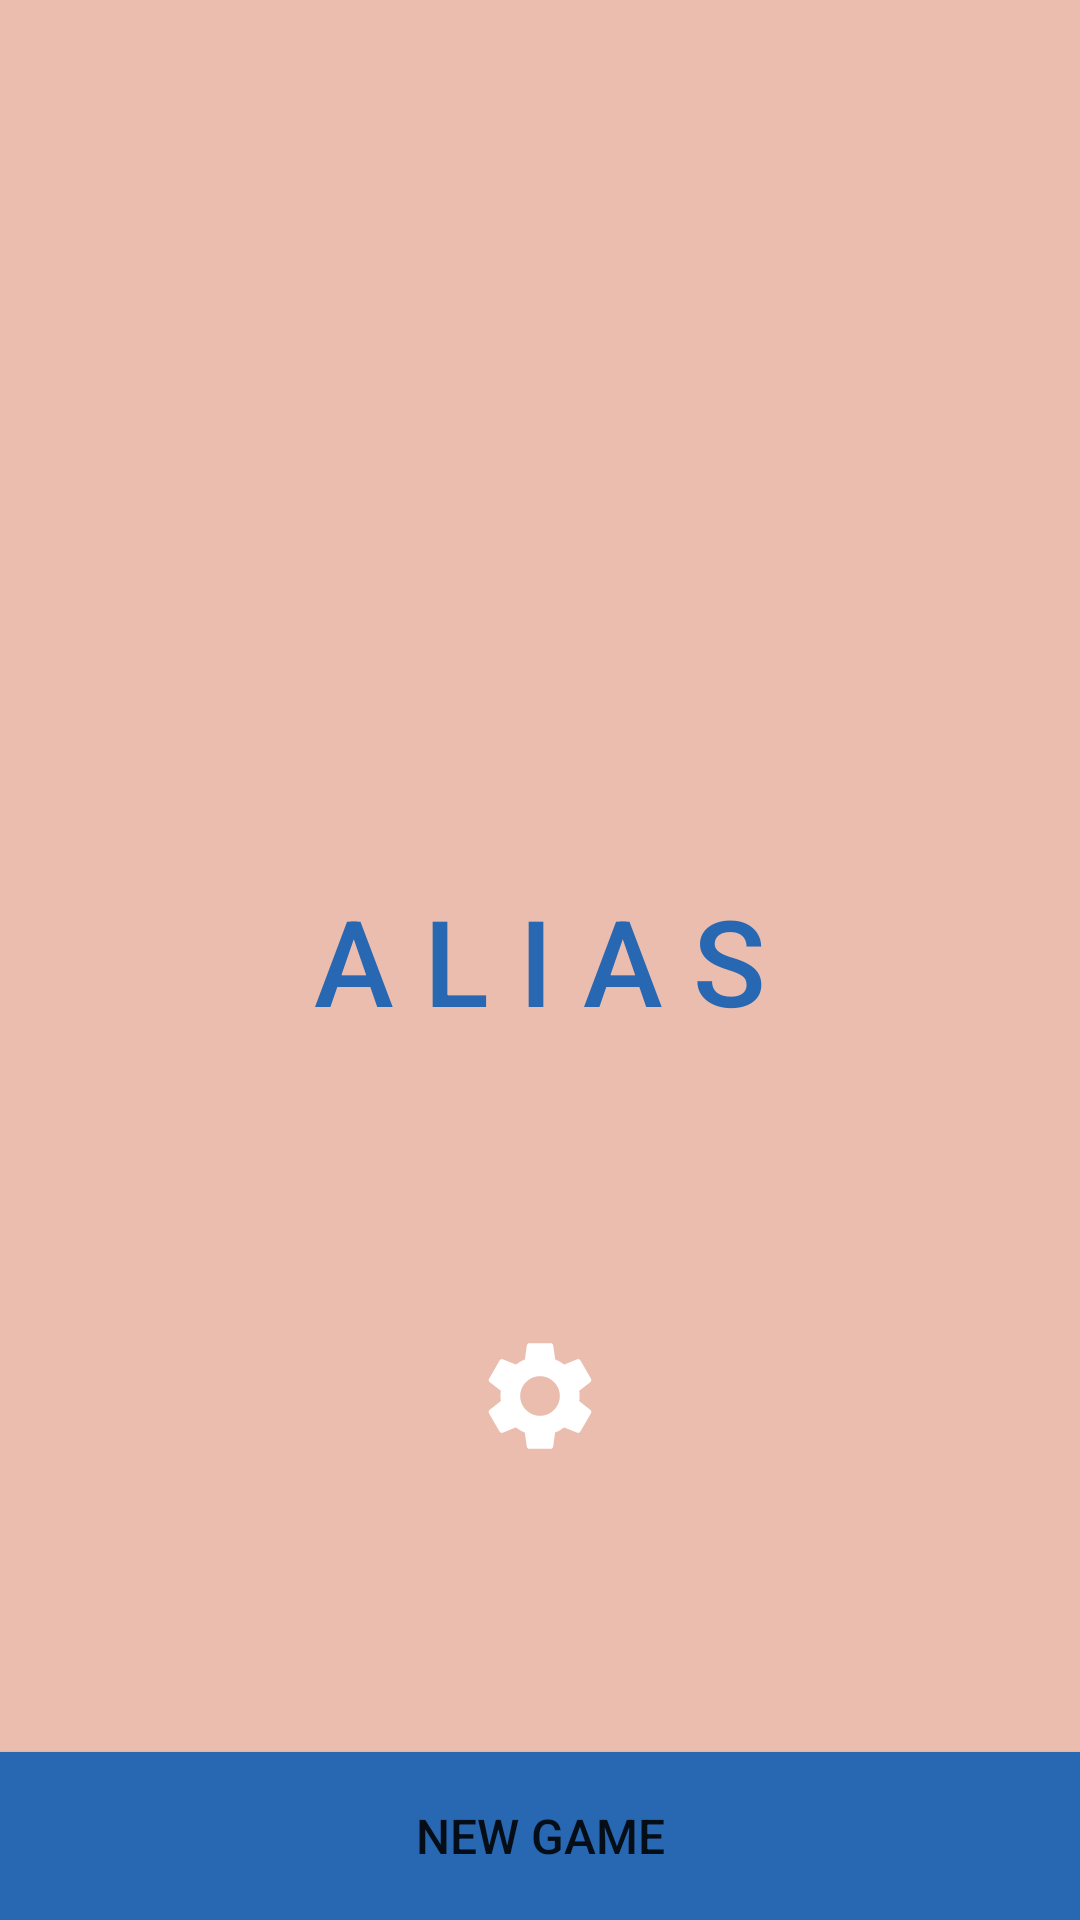

Android layout source for this screen:
<!-- AndroidManifest.xml: application theme AppTheme -->
<!-- res/layout/layout_fragment_main.xml -->
<?xml version="1.0" encoding="utf-8"?>
<layout xmlns:android="http://schemas.android.com/apk/res/android"
    xmlns:app="http://schemas.android.com/apk/res-auto">

    <data>

        <import type="android.view.View" />

        <variable
            name="viewModel"
            type="app.sargis.khlopuzyan.alias.ui.main.MainAndDefaultSettingsViewModel" />

    </data>

    <androidx.constraintlayout.widget.ConstraintLayout
        android:id="@+id/constraintLayoutLanguage"
        android:layout_width="match_parent"
        android:layout_height="match_parent">

        <ImageView
            android:layout_width="match_parent"
            android:layout_height="0dp"
            android:scaleType="centerCrop"
            android:background="@color/colorScoreBackground"
            app:layout_constraintBottom_toTopOf="@+id/buttonNewGame"
            app:layout_constraintTop_toTopOf="parent" />

        <ImageView
            android:id="@+id/imageViewSettings"
            android:layout_width="52dp"
            android:layout_height="52dp"
            android:layout_margin="@dimen/horizontal_padding"
            android:foreground="?attr/selectableItemBackground"
            android:onClick="@{v -> viewModel.onOpenSettingsClick(v)}"
            android:padding="@dimen/padding_4"
            android:src="@drawable/ic_settings_normal"
            app:layout_constraintBottom_toTopOf="@+id/buttonNewGame"
            app:layout_constraintEnd_toEndOf="parent"
            app:layout_constraintStart_toStartOf="parent"
            app:layout_constraintTop_toBottomOf="@+id/textViewAlias" />

        <TextView
            android:id="@+id/textViewAlias"
            android:layout_width="wrap_content"
            android:layout_height="wrap_content"
            android:fontFamily="sans-serif-medium"
            android:text="A l i a s"
            android:textAllCaps="true"
            android:textColor="@color/colorBlue"
            android:textSize="40sp"
            app:layout_constraintBottom_toBottomOf="parent"
            app:layout_constraintEnd_toEndOf="parent"
            app:layout_constraintStart_toStartOf="parent"
            app:layout_constraintTop_toTopOf="parent" />

        <Button
            android:id="@+id/buttonNewGame"
            android:layout_width="match_parent"
            android:layout_height="wrap_content"
            android:background="@color/colorBlue"
            android:fontFamily="sans-serif-medium"
            android:foreground="?attr/selectableItemBackground"
            android:minHeight="?actionBarSize"
            android:onClick="@{(v) -> viewModel.onNewGameClick(v)}"
            android:text="@string/new_game"
            android:textSize="16sp"
            app:layout_constraintBottom_toBottomOf="parent" />

    </androidx.constraintlayout.widget.ConstraintLayout>


</layout>
<!-- resources referenced by this layout -->
<resources>
  <color name="colorBlue">#2867B2</color>
  <color name="colorScoreBackground">#EBBDAE</color>
  <dimen name="horizontal_padding">8dp</dimen>
  <dimen name="padding_4">4dp</dimen>
  <!-- drawable ic_settings_normal (drawable) -->
  <vector xmlns:android="http://schemas.android.com/apk/res/android"
      android:width="36dp"
      android:height="36dp"
      android:viewportWidth="24"
      android:viewportHeight="24">
    <path
        android:fillColor="@android:color/white"
        android:pathData="M19.14,12.94c0.04,-0.3 0.06,-0.61 0.06,-0.94c0,-0.32 -0.02,-0.64 -0.07,-0.94l2.03,-1.58c0.18,-0.14 0.23,-0.41 0.12,-0.61l-1.92,-3.32c-0.12,-0.22 -0.37,-0.29 -0.59,-0.22l-2.39,0.96c-0.5,-0.38 -1.03,-0.7 -1.62,-0.94L14.4,2.81c-0.04,-0.24 -0.24,-0.41 -0.48,-0.41h-3.84c-0.24,0 -0.43,0.17 -0.47,0.41L9.25,5.35C8.66,5.59 8.12,5.92 7.63,6.29L5.24,5.33c-0.22,-0.08 -0.47,0 -0.59,0.22L2.74,8.87C2.62,9.08 2.66,9.34 2.86,9.48l2.03,1.58C4.84,11.36 4.8,11.69 4.8,12s0.02,0.64 0.07,0.94l-2.03,1.58c-0.18,0.14 -0.23,0.41 -0.12,0.61l1.92,3.32c0.12,0.22 0.37,0.29 0.59,0.22l2.39,-0.96c0.5,0.38 1.03,0.7 1.62,0.94l0.36,2.54c0.05,0.24 0.24,0.41 0.48,0.41h3.84c0.24,0 0.44,-0.17 0.47,-0.41l0.36,-2.54c0.59,-0.24 1.13,-0.56 1.62,-0.94l2.39,0.96c0.22,0.08 0.47,0 0.59,-0.22l1.92,-3.32c0.12,-0.22 0.07,-0.47 -0.12,-0.61L19.14,12.94zM12,15.6c-1.98,0 -3.6,-1.62 -3.6,-3.6s1.62,-3.6 3.6,-3.6s3.6,1.62 3.6,3.6S13.98,15.6 12,15.6z"/>
  </vector>
  <string name="new_game">New Game</string>
  <style name="AppTheme" parent="Theme.AppCompat.Light.NoActionBar">
          <item name="colorPrimary">@color/colorPrimary</item>
          <item name="colorPrimaryDark">@color/colorPrimaryDark</item>
          <item name="colorAccent">@color/colorAccent</item>
      </style>
  <color name="colorPrimary">#2867B2</color>
  <color name="colorPrimaryDark">#2867B2</color>
  <color name="colorAccent">#2867B2</color>
</resources>
